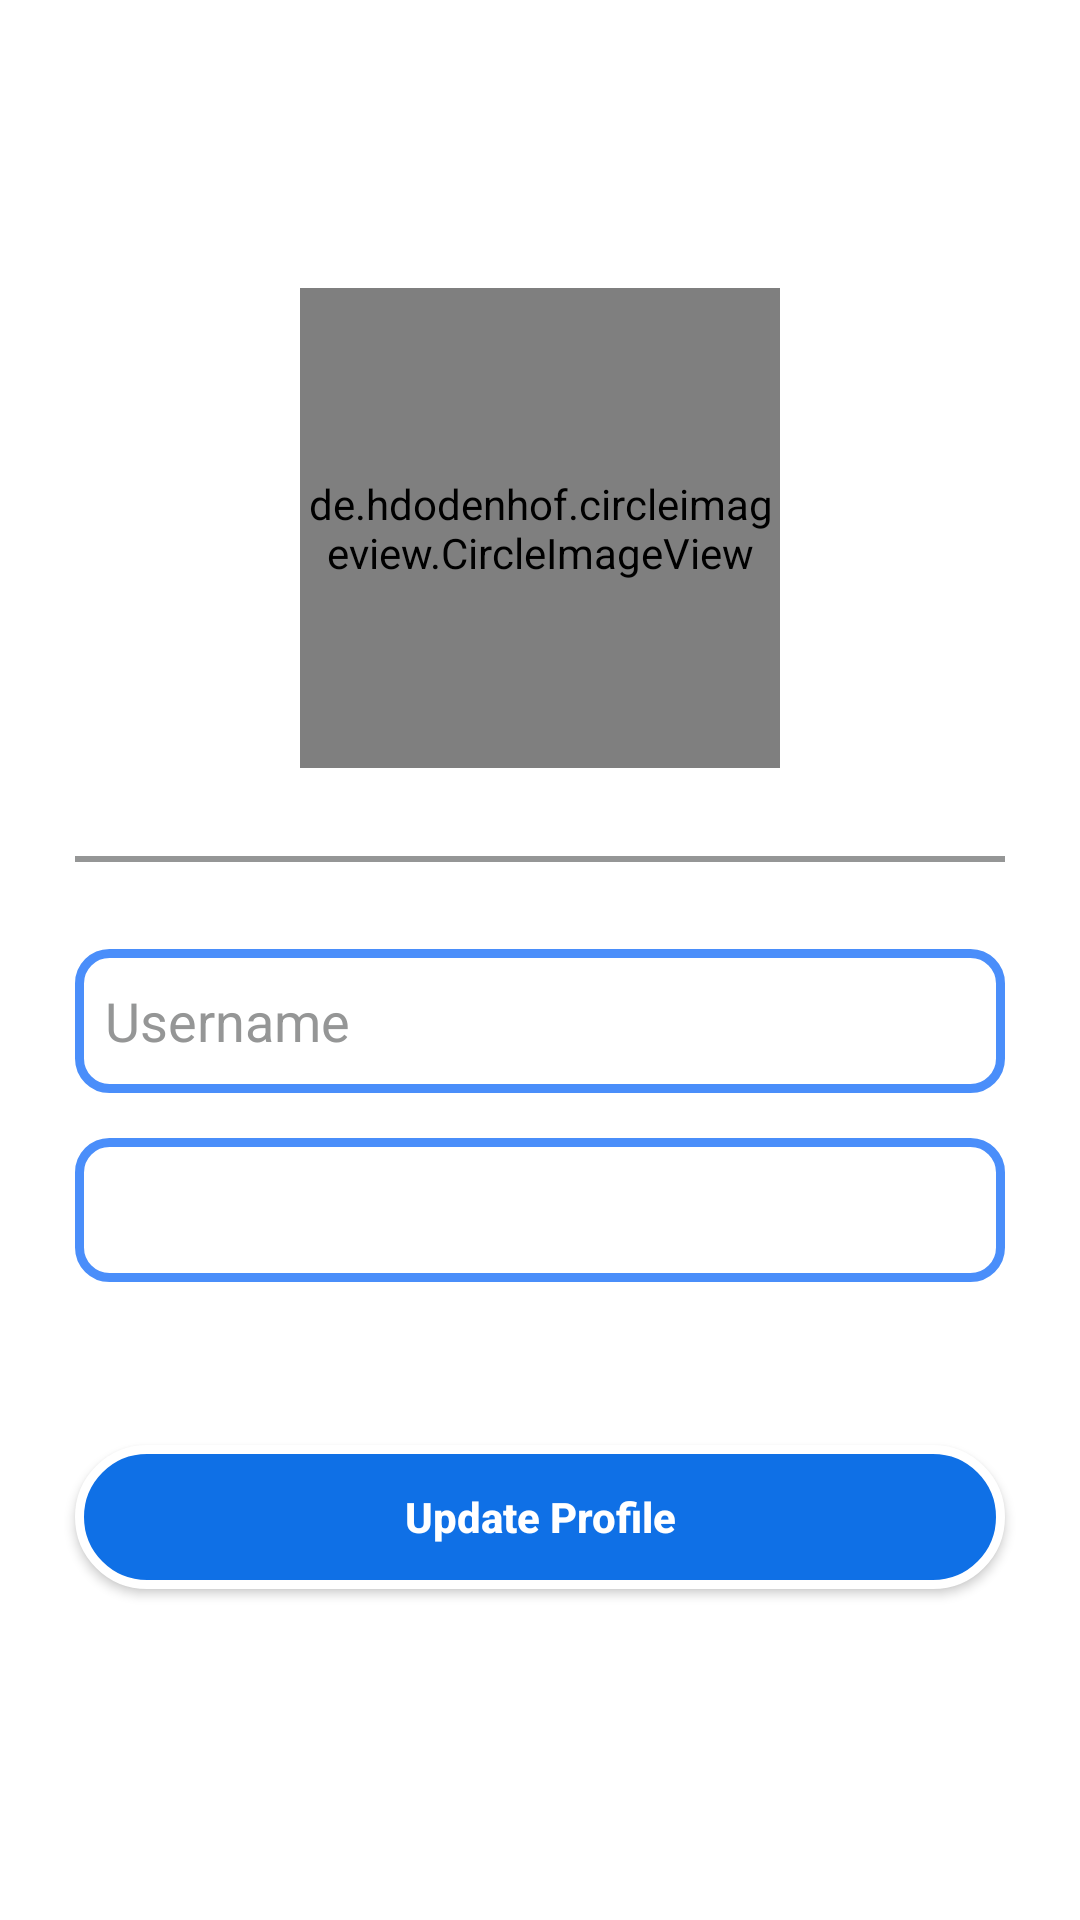

Here is an Android app screen rendered from its layout file. Give the layout XML and the strings, colors and styles it references.
<!-- AndroidManifest.xml: application theme IChatCustomToolbar -->
<!-- res/layout/activity_profile_update.xml -->
<?xml version="1.0" encoding="utf-8"?>
<androidx.constraintlayout.widget.ConstraintLayout xmlns:android="http://schemas.android.com/apk/res/android"
    xmlns:app="http://schemas.android.com/apk/res-auto"
    xmlns:tools="http://schemas.android.com/tools"
    android:id="@+id/main"
    android:layout_width="match_parent"
    android:layout_height="match_parent"
    tools:context=".Home.Profile.ProfileUpdate"
    android:background="@color/white">

    <de.hdodenhof.circleimageview.CircleImageView
        android:id="@+id/profile_image"
        android:layout_width="160dp"
        android:layout_height="160dp"
        android:src="@drawable/user_profile"
        app:civ_border_color="@color/light_blue"
        app:civ_border_width="5dp"
        app:layout_constraintBottom_toBottomOf="parent"
        app:layout_constraintEnd_toEndOf="parent"
        app:layout_constraintStart_toStartOf="parent"
        app:layout_constraintTop_toTopOf="parent"
        app:layout_constraintVertical_bias="0.19999999"
        tools:ignore="ImageContrastCheck" />

    <TextView
        android:layout_width="match_parent"
        android:layout_height="2dp"
        android:background="@color/user_block_des"
        app:layout_constraintBottom_toTopOf="@+id/username"
        app:layout_constraintTop_toBottomOf="@+id/profile_image"
        android:layout_marginHorizontal="25dp"/>

    <EditText
        android:id="@+id/username"
        android:layout_width="match_parent"
        android:layout_height="wrap_content"
        android:layout_marginHorizontal="25dp"
        android:autofillHints=""
        android:background="@drawable/profile_info_edit_bg"
        android:hint="Username"
        android:inputType="text"
        android:minHeight="48dp"
        android:padding="10dp"
        android:textColor="@color/black"
        android:textColorHint="@color/user_block_des"
        app:layout_constraintBottom_toBottomOf="parent"
        app:layout_constraintEnd_toEndOf="@+id/profile_image"
        app:layout_constraintStart_toStartOf="@+id/profile_image"
        app:layout_constraintTop_toBottomOf="@+id/profile_image"
        app:layout_constraintVertical_bias="0.18"
        tools:ignore="HardcodedText,LabelFor,TextContrastCheck,VisualLintTextFieldSize" />


    <EditText
        android:id="@+id/emil"
        android:layout_width="match_parent"
        android:layout_height="wrap_content"
        android:layout_marginHorizontal="25dp"
        android:layout_marginTop="15dp"
        android:autofillHints=""
        android:background="@drawable/profile_info_edit_bg"
        android:clickable="false"
        android:focusable="false"
        android:focusableInTouchMode="false"
        android:inputType="text"
        android:minHeight="48dp"
        android:padding="10dp"
        android:textColor="@color/user_block_des"
        app:layout_constraintEnd_toEndOf="parent"
        app:layout_constraintStart_toStartOf="@+id/username"
        app:layout_constraintTop_toBottomOf="@+id/username"
        tools:ignore="LabelFor,SpeakableTextPresentCheck,VisualLintTextFieldSize" />

    <androidx.appcompat.widget.AppCompatButton
        android:id="@+id/update_button"
        android:layout_width="match_parent"
        android:layout_height="wrap_content"
        android:layout_marginHorizontal="25dp"
        android:background="@drawable/signup_btn_bg"
        android:text="Update Profile"
        android:textAllCaps="false"
        android:textColor="@color/white"
        android:textStyle="bold"
        app:layout_constraintBottom_toBottomOf="parent"
        app:layout_constraintTop_toBottomOf="@+id/emil"
        app:layout_constraintVertical_bias="0.32999998"
        tools:ignore="HardcodedText,VisualLintButtonSize"
        tools:layout_editor_absoluteX="25dp" />

</androidx.constraintlayout.widget.ConstraintLayout>
<!-- resources referenced by this layout -->
<resources>
  <color name="black">#FF000000</color>
  <color name="light_blue">#4a8efa</color>
  <color name="user_block_des">#959696</color>
  <color name="white">#FFFFFFFF</color>
  <!-- drawable profile_info_edit_bg (drawable) -->
  <?xml version="1.0" encoding="utf-8"?>
  <shape xmlns:android="http://schemas.android.com/apk/res/android">
  
      <corners android:radius="10dp"/>
      <stroke android:color="@color/light_blue"
          android:width="3dp"/>
  </shape>
  <!-- drawable signup_btn_bg (drawable) -->
  <?xml version="1.0" encoding="utf-8"?>
  <shape xmlns:android="http://schemas.android.com/apk/res/android">
      <stroke android:color="@color/white"
          android:width="3dp"/>
      <corners android:radius="30dp"/>
      <solid android:color="@color/blue"/>
  
  
  </shape>
  <style name="IChatCustomToolbar" parent="Theme.AppCompat.DayNight">
          <item name="colorPrimary">@color/light_blue</item>
          <item name="colorPrimaryDark">@color/light_blue</item>
          <item name="colorOnPrimary">@color/white</item>
      </style>
  <color name="blue">#0f70e6</color>
</resources>
